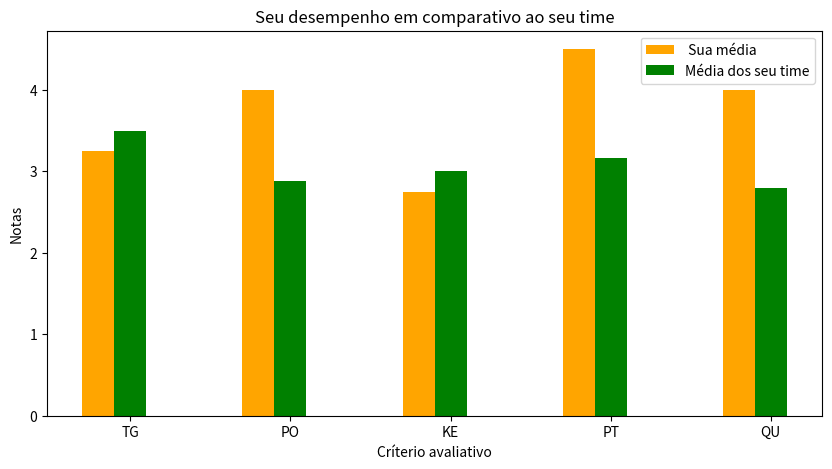

Source code (Python):
# Importando as libs
import numpy as np
import  matplotlib.pyplot as  plt 

# Aqui eu inlcui as listas com as médias das notas em casa críterio avaliativo
sprint1 = [2,3,2,4,5]
sprint2 = [3,4,2,5,4]
sprint3 = [4,4,3,4,3]
sprint4 = [4,5,4,5,4]

c1 = [2,3,4,4]
c2 = [3,4,4,5]
c3 = [2,2,3,4]
c4 = [4,5,4,5]
c5 = [5,4,3,4]

gc1 = [2,4,5,4,5,3,4,3,2,1,4,5,3,2,1,4,5,4,3,5,2,4,5,4]
gc2 = [2,1,4,5,3,3,4,3,2,1,3,2,1,4,2,1,4,5,3,2,1,4,5,4]
gc3 = [5,3,4,3,2,1,4,5,3,2,1,4,5,4,1,3,2,1,4,2,1,4,5,3]
gc4 = [4,5,4,5,3,4,3,2,1,4,5,3,2,1,4,4,2,1,4,2,1,4,5,3]
gc5 = [3,4,3,2,1,3,2,1,4,2,1,4,5,3,2,3,4,2,1,4,5,3,2,3]

# Lista com a média em cada críterio avaliativo
media_c1 = np.mean(c1)
media_c2 = np.mean(c2)
media_c3 = np.mean(c3)
media_c4 = np.mean(c4)
media_c5 = np.mean(c5)

mgc1 = np.mean(gc1)
mgc2 = np.mean(gc2)
mgc3 = np.mean(gc3)
mgc4 = np.mean(gc4)
mgc5 = np.mean(gc5)

minha_media = []
minha_media.extend ([media_c1,media_c2,media_c3,media_c4,media_c5])
media_time = []
media_time.extend ([mgc1,mgc2,mgc3,mgc4,mgc5])


#Define a expessura da barra
barWidth = 0.2
#Defini a ampliação do grafico quando você roda
plt.figure(figsize=(10,5))

#Aqui eu estou definindo a posição de cada barra no grafico
r1 = np.arange(len(sprint1))
r2 = [x + barWidth for x in r1]

#Aqui eu contruo a barra
plt.bar(r1, minha_media, color='orange', width=barWidth, label=" Sua média")
plt.bar(r2, media_time, color='green', width=barWidth, label="Média dos seu time")

plt.xlabel('Críterio avaliativo')
plt.xticks( [r + barWidth for r in range(len(minha_media))],['TG','PO','KE', 'PT', 'QU'])
plt.ylabel("Notas")
plt.title('Seu desempenho em comparativo ao seu time')

plt.legend()
plt.show()